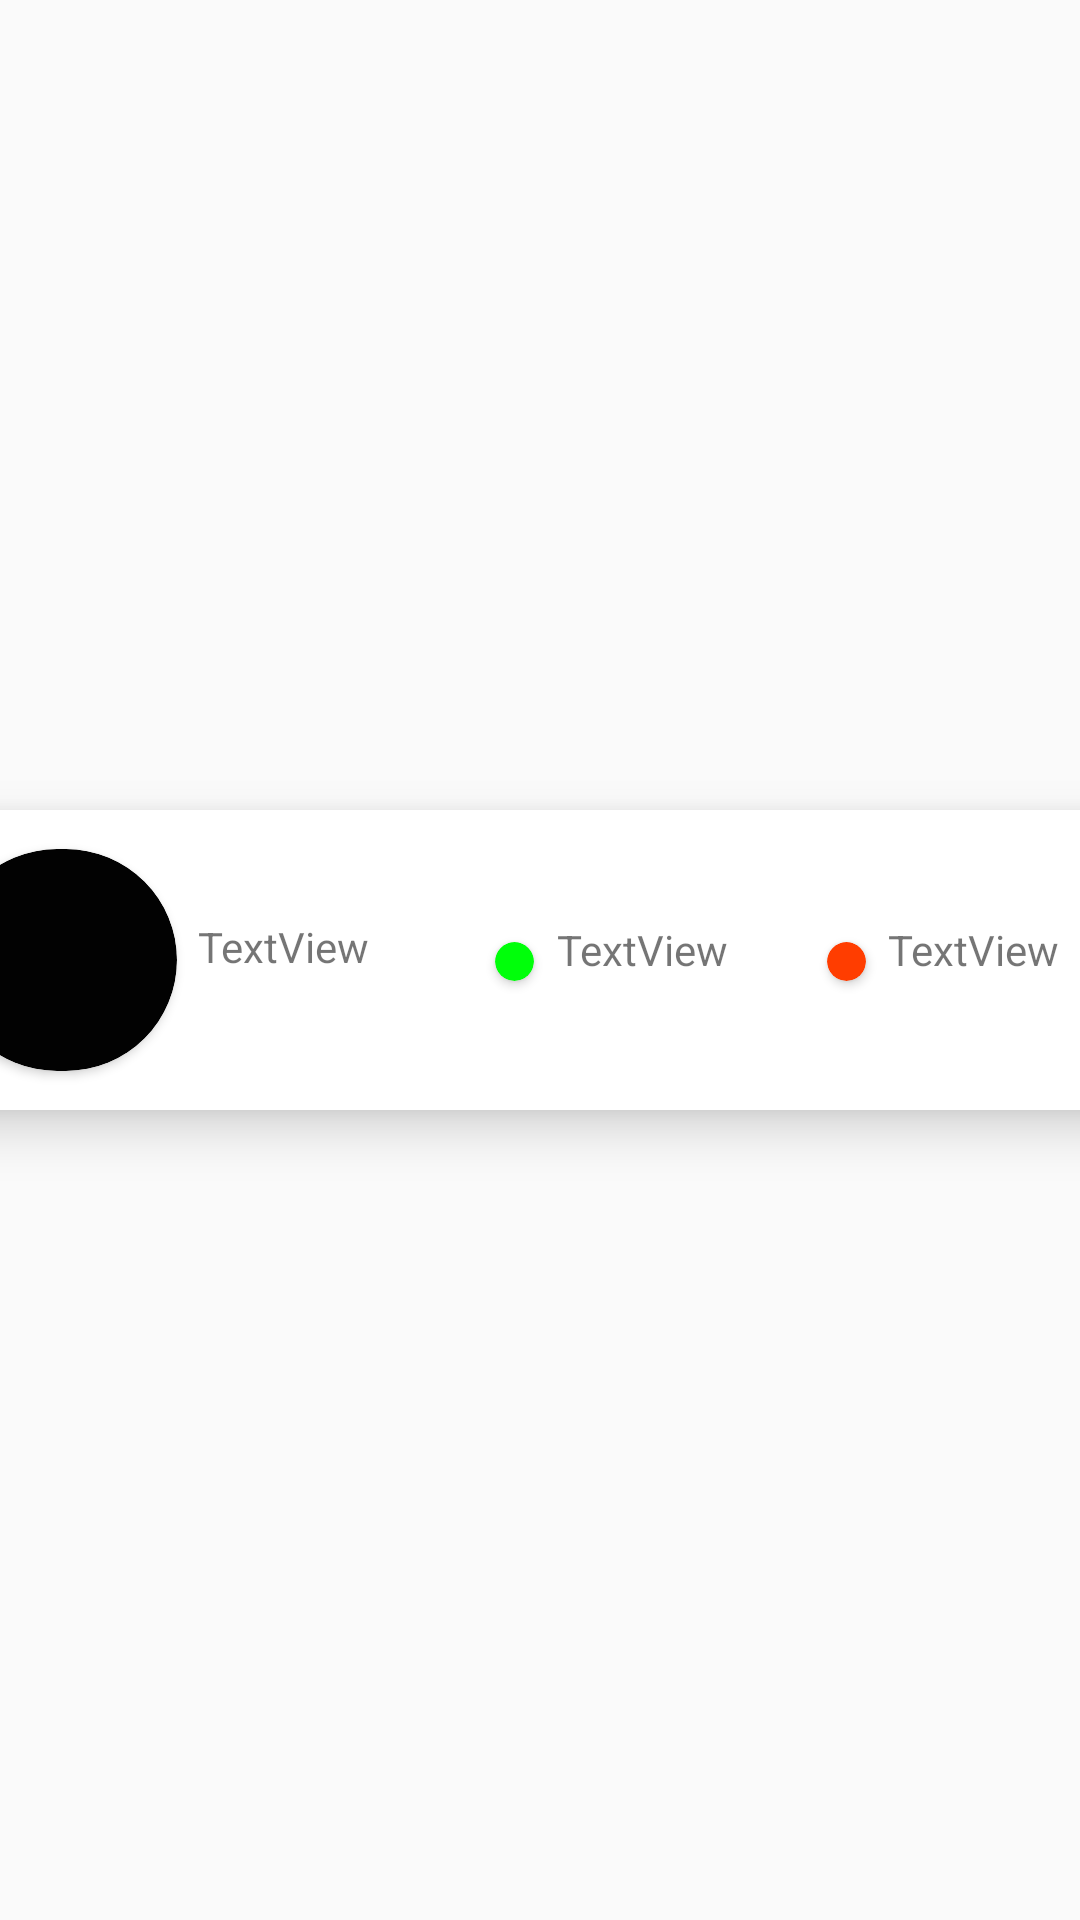

Android layout source for this screen:
<!-- AndroidManifest.xml: application theme AppTheme -->
<!-- res/layout/cutom_view2.xml -->
<?xml version="1.0" encoding="utf-8"?>
<androidx.constraintlayout.widget.ConstraintLayout xmlns:android="http://schemas.android.com/apk/res/android"
    xmlns:app="http://schemas.android.com/apk/res-auto"
    xmlns:tools="http://schemas.android.com/tools"
    android:layout_width="match_parent"
    android:layout_height="130dp">

    <androidx.cardview.widget.CardView
        android:layout_width="400dp"
        android:layout_height="100dp"
        android:layout_marginStart="1dp"
        android:layout_marginEnd="1dp"
        app:cardCornerRadius="20dp"
        app:cardElevation="10dp"
        app:cardMaxElevation="20dp"
        app:cardPreventCornerOverlap="true"
        app:cardUseCompatPadding="false"
        app:layout_constraintBottom_toBottomOf="parent"
        app:layout_constraintEnd_toEndOf="parent"
        app:layout_constraintHorizontal_bias="0.513"
        app:layout_constraintStart_toStartOf="parent"
        app:layout_constraintTop_toTopOf="parent">

        <androidx.constraintlayout.widget.ConstraintLayout
            android:layout_width="match_parent"
            android:layout_height="match_parent">

            <androidx.cardview.widget.CardView
                android:id="@+id/cardView2"
                android:layout_width="13dp"
                android:layout_height="13dp"
                app:cardBackgroundColor="#FF3D00"
                app:cardCornerRadius="200dp"
                app:layout_constraintBottom_toBottomOf="parent"
                app:layout_constraintEnd_toEndOf="parent"
                app:layout_constraintHorizontal_bias="0.764"
                app:layout_constraintStart_toStartOf="parent"
                app:layout_constraintTop_toTopOf="parent"
                app:layout_constraintVertical_bias="0.505" />

            <TextView
                android:id="@+id/txtupld"
                android:layout_width="79dp"
                android:layout_height="26dp"
                android:text="TextView"
                app:layout_constraintBottom_toBottomOf="parent"
                app:layout_constraintEnd_toEndOf="parent"
                app:layout_constraintHorizontal_bias="0.641"
                app:layout_constraintStart_toStartOf="parent"
                app:layout_constraintTop_toTopOf="parent" />

            <TextView
                android:id="@+id/txtdwn"
                android:layout_width="79dp"
                android:layout_height="25dp"
                android:text="TextView"
                app:layout_constraintBottom_toBottomOf="parent"
                app:layout_constraintEnd_toEndOf="parent"
                app:layout_constraintHorizontal_bias="0.984"
                app:layout_constraintStart_toStartOf="parent"
                app:layout_constraintTop_toTopOf="parent"
                app:layout_constraintVertical_bias="0.493" />

            <androidx.cardview.widget.CardView
                android:id="@+id/cardView2"
                android:layout_width="77dp"
                android:layout_height="74dp"
                app:cardBackgroundColor="#020202"
                app:cardCornerRadius="200dp"
                app:layout_constraintBottom_toBottomOf="parent"
                app:layout_constraintEnd_toEndOf="parent"
                app:layout_constraintHorizontal_bias="0.006"
                app:layout_constraintStart_toStartOf="parent"
                app:layout_constraintTop_toTopOf="parent" />

            <TextView
                android:id="@+id/name"
                android:layout_width="89dp"
                android:layout_height="29dp"
                android:text="TextView"
                app:layout_constraintBottom_toBottomOf="parent"
                app:layout_constraintEnd_toEndOf="parent"
                app:layout_constraintHorizontal_bias="0.276"
                app:layout_constraintStart_toStartOf="parent"
                app:layout_constraintTop_toTopOf="parent"
                app:layout_constraintVertical_bias="0.507" />

            <androidx.cardview.widget.CardView
                android:id="@+id/cardView2"
                android:layout_width="13dp"
                android:layout_height="13dp"
                app:cardBackgroundColor="#00FF0A"
                app:cardCornerRadius="200dp"
                app:layout_constraintBottom_toBottomOf="parent"
                app:layout_constraintEnd_toEndOf="parent"
                app:layout_constraintHorizontal_bias="0.478"
                app:layout_constraintStart_toStartOf="parent"
                app:layout_constraintTop_toTopOf="parent"
                app:layout_constraintVertical_bias="0.505" />
        </androidx.constraintlayout.widget.ConstraintLayout>
    </androidx.cardview.widget.CardView>
</androidx.constraintlayout.widget.ConstraintLayout>
<!-- resources referenced by this layout -->
<resources>
  <style name="AppTheme" parent="Theme.AppCompat.Light.DarkActionBar">
          
          <item name="colorPrimary">@color/colorPrimary</item>
          <item name="colorPrimaryDark">@color/colorPrimaryDark</item>
          <item name="colorAccent">@color/colorAccent</item>
      </style>
  <color name="colorPrimary">#6200EE</color>
  <color name="colorPrimaryDark">#3700B3</color>
  <color name="colorAccent">#03DAC5</color>
</resources>
